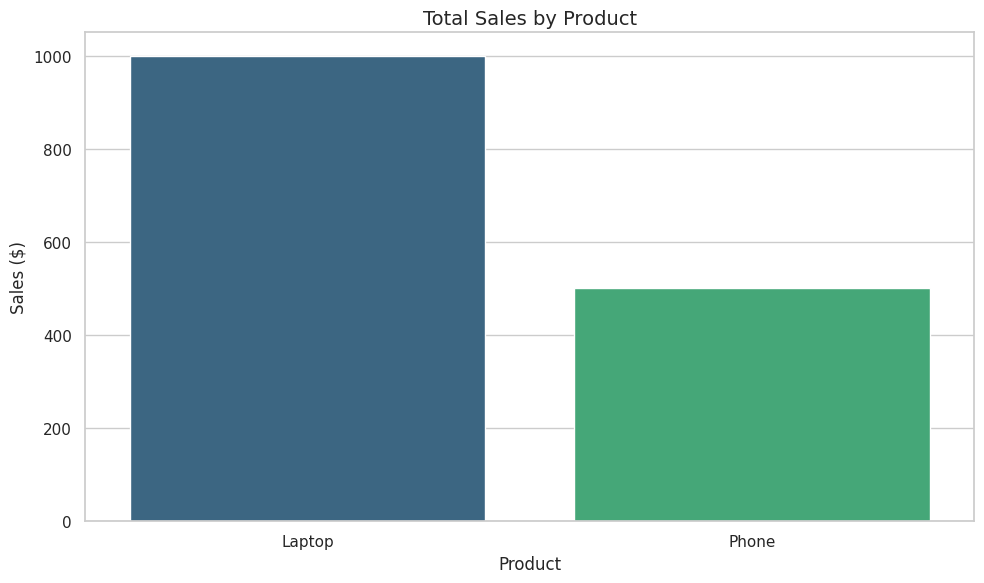

The script that saved this image:
import matplotlib.pyplot as plt
import seaborn as sns

# Set a clean style for all plots
sns.set_theme(style="whitegrid")

def plot_sales_by_product(df):
    """Creates a bar chart showing total sales per product."""
    fig, ax = plt.subplots(figsize=(10, 6))
    sns.barplot(data=df, x='product', y='sales', palette='viridis', ax=ax)
    ax.set_title("Total Sales by Product", fontsize=14)
    ax.set_xlabel("Product", fontsize=12)
    ax.set_ylabel("Sales ($)", fontsize=12)
    plt.tight_layout()
    return fig

def plot_quantity_distribution(df):
    """Creates a histogram to show how quantities are distributed."""
    fig, ax = plt.subplots(figsize=(10, 6))
    sns.histplot(df['quantity'], kde=True, color='skyblue', ax=ax)
    ax.set_title("Distribution of Order Quantities", fontsize=14)
    ax.set_xlabel("Quantity", fontsize=12)
    ax.set_ylabel("Frequency", fontsize=12)
    plt.tight_layout()
    return fig

def plot_sales_by_region(df):
    """Creates a pie chart for regional sales contribution."""
    region_sales = df.groupby('region')['sales'].sum()
    fig, ax = plt.subplots(figsize=(8, 8))
    ax.pie(region_sales, labels=region_sales.index, autopct='%1.1f%%', 
           startangle=140, colors=sns.color_palette('pastel'))
    ax.set_title("Sales Contribution by Region", fontsize=14)
    plt.tight_layout()
    return fig

def plot_sales_over_time(df):
    """Creates a line chart showing sales trends over dates."""
    # Ensure date is in datetime format for plotting
    df['date'] = pd.to_datetime(df['date'])
    temp_df = df.sort_values('date')
    
    fig, ax = plt.subplots(figsize=(10, 6))
    sns.lineplot(data=temp_df, x='date', y='sales', marker='o', ax=ax)
    ax.set_title("Sales Trend Over Time", fontsize=14)
    plt.xticks(rotation=45)
    plt.tight_layout()
    return fig




if __name__ == "__main__":
    import pandas as pd
    import matplotlib.pyplot as plt # Make sure this is imported
    
    test_data = pd.DataFrame({
        'product': ['Laptop', 'Phone'],
        'sales': [1000, 500],
        'quantity': [1, 2],
        'region': ['North', 'South'],
        'date': ['2026-03-01', '2026-03-02']
    })
    
    print("Generating test plot...")
    fig = plot_sales_by_product(test_data)
    
    # THIS LINE IS THE KEY:
    plt.show() 
    
    print("Success! Plot window opened.")
